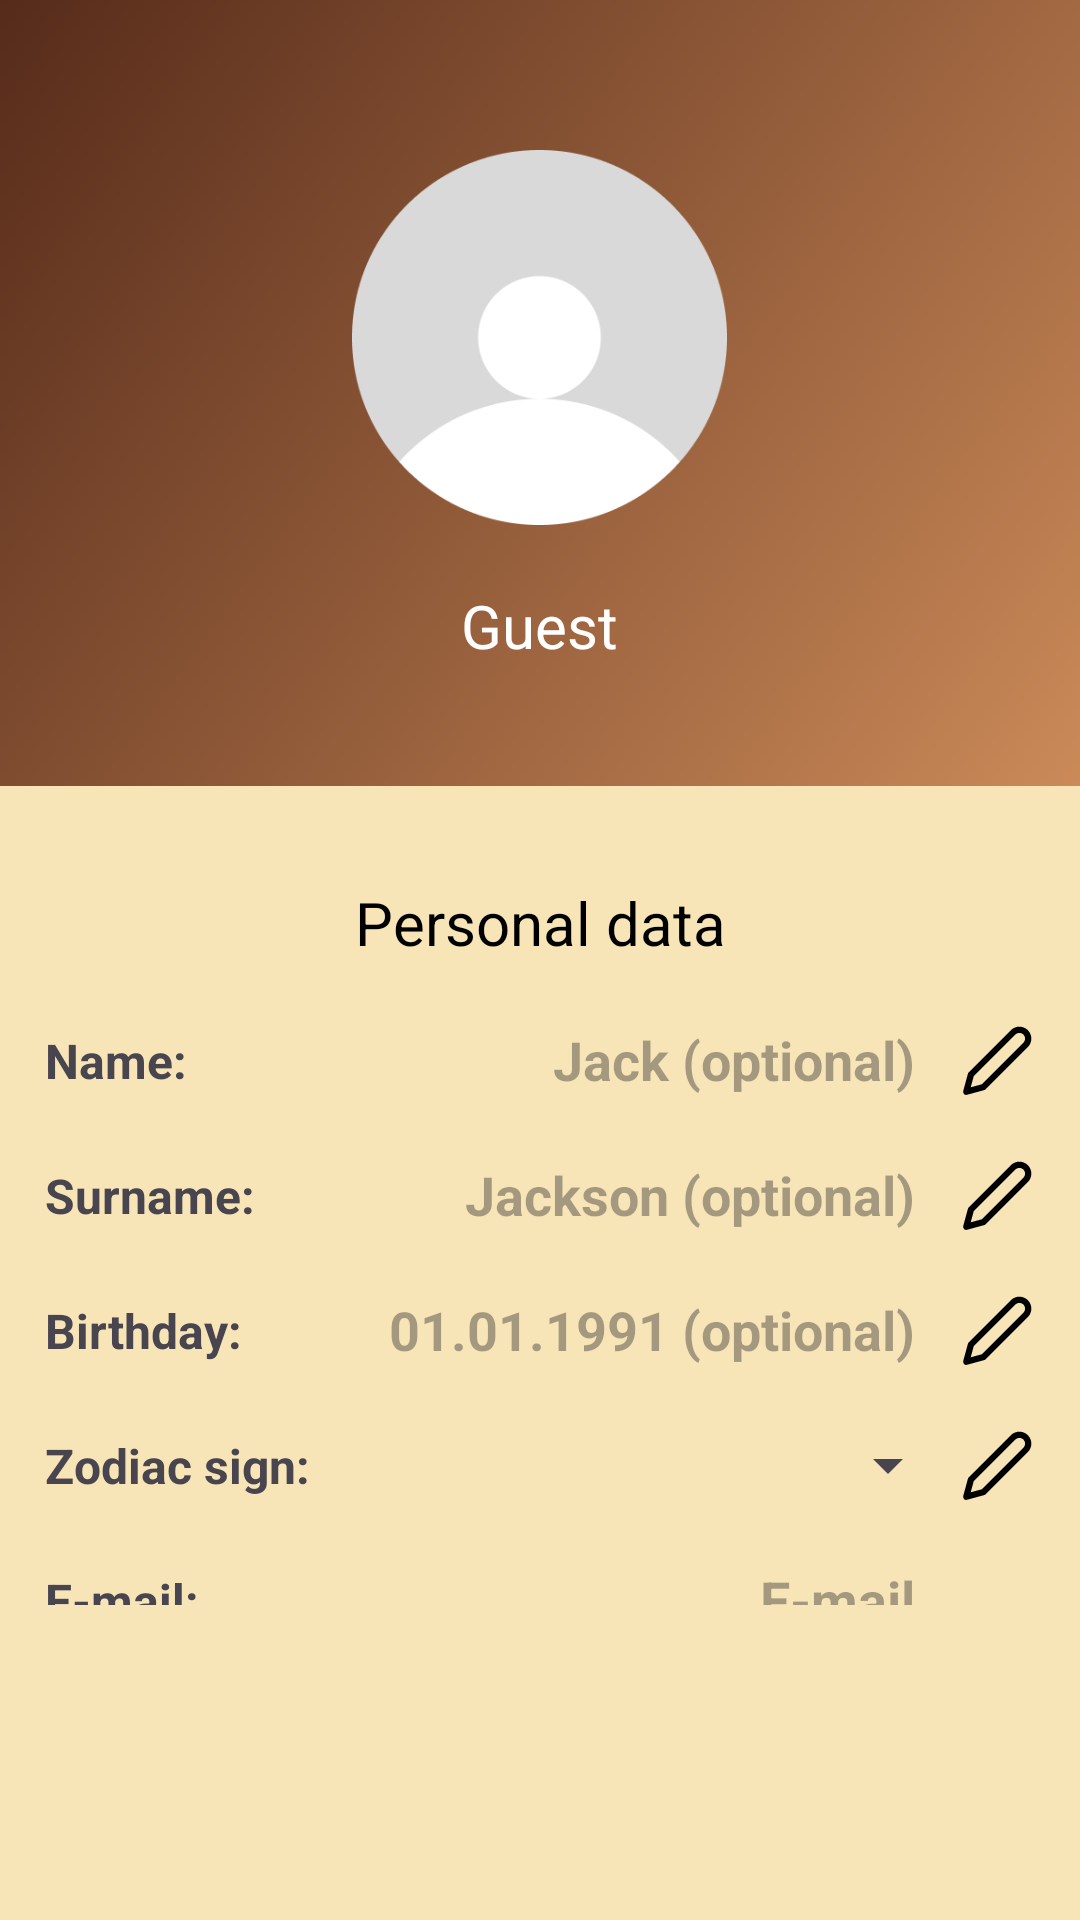

Reconstruct the res/layout file that produces this screen, plus the resources it refers to.
<!-- AndroidManifest.xml: application theme Theme.KindCafe -->
<!-- res/layout/frag_settings_personal.xml -->
<?xml version="1.0" encoding="utf-8"?>
<androidx.constraintlayout.widget.ConstraintLayout xmlns:android="http://schemas.android.com/apk/res/android"
    xmlns:tools="http://schemas.android.com/tools"
    android:layout_width="match_parent"
    android:layout_height="match_parent"
    xmlns:app="http://schemas.android.com/apk/res-auto"
    android:paddingBottom="105dp"
    android:background="@drawable/show_items_back">

    <include
        android:id="@+id/header_setting"
        layout="@layout/side_menu_header"
        app:layout_constraintEnd_toEndOf="parent"
        app:layout_constraintStart_toStartOf="parent"
        app:layout_constraintTop_toTopOf="parent" />


    <TextView
        android:id="@+id/tvSettingsPersonal"
        android:layout_width="wrap_content"
        android:layout_height="wrap_content"
        android:layout_marginTop="32dp"
        android:text="@string/personal_data"
        android:textColor="@color/black"
        android:textSize="20sp"
        app:layout_constraintEnd_toEndOf="parent"
        app:layout_constraintStart_toStartOf="parent"
        app:layout_constraintTop_toBottomOf="@+id/header_setting" />

    <TextView
        android:id="@+id/tvName"
        android:layout_width="wrap_content"
        android:layout_height="wrap_content"
        android:layout_marginHorizontal="15dp"
        android:textSize="16sp"
        android:text="@string/title_name_opt"
        android:textStyle="bold"
        app:layout_constraintBottom_toBottomOf="@+id/etSetName"
        app:layout_constraintStart_toStartOf="parent"
        app:layout_constraintTop_toTopOf="@+id/etSetName" />



    <EditText
        android:id="@+id/etSetName"
        android:layout_width="0dp"
        android:layout_height="0dp"
        android:layout_marginStart="100dp"
        android:layout_marginEnd="15dp"
        android:background="@color/transparent_my"
        android:ems="10"
        android:hint="@string/hint_name_opt"
        android:inputType="text"
        android:textColor="@color/black"
        android:textStyle="bold"
        android:gravity="end"
        app:layout_constraintBottom_toBottomOf="@+id/ivSettingsNameE"
        app:layout_constraintEnd_toStartOf="@+id/ivSettingsNameE"
        app:layout_constraintStart_toStartOf="parent"
        app:layout_constraintTop_toTopOf="@+id/ivSettingsNameE" />

    <ImageView
        android:id="@+id/ivSettingsNameE"
        android:layout_width="25dp"
        android:layout_height="25dp"
        android:layout_marginTop="20dp"
        android:layout_marginEnd="15dp"
        app:layout_constraintEnd_toEndOf="parent"
        app:layout_constraintTop_toBottomOf="@id/tvSettingsPersonal"
        app:srcCompat="@drawable/ic_edit"
        tools:layout_editor_absoluteY="321dp" />

    <TextView
        android:id="@+id/tvSurname"
        android:layout_width="wrap_content"
        android:layout_height="wrap_content"
        android:text="@string/title_surname_opt"
        android:textSize="16sp"
        android:textStyle="bold"
        app:layout_constraintBottom_toBottomOf="@+id/etSetSurname"
        app:layout_constraintStart_toStartOf="@+id/tvName"
        app:layout_constraintTop_toTopOf="@+id/etSetSurname" />

    <EditText
        android:id="@+id/etSetSurname"
        android:layout_width="0dp"
        android:layout_height="0dp"
        android:layout_marginEnd="15dp"
        android:background="@color/transparent_my"
        android:ems="10"
        android:hint="@string/hint_surname_opt"
        android:inputType="text"
        android:textColor="@color/black"
        android:textStyle="bold"
        android:gravity="end"
        app:layout_constraintBottom_toBottomOf="@+id/ivSettingsSurnameE"
        app:layout_constraintEnd_toStartOf="@+id/ivSettingsSurnameE"
        app:layout_constraintStart_toStartOf="@+id/etSetName"
        app:layout_constraintTop_toTopOf="@+id/ivSettingsSurnameE" />


    <ImageView
        android:id="@+id/ivSettingsSurnameE"
        android:layout_width="25dp"
        android:layout_height="25dp"
        android:layout_marginTop="20dp"
        android:layout_marginEnd="15dp"
        app:layout_constraintEnd_toEndOf="parent"
        app:layout_constraintTop_toBottomOf="@id/ivSettingsNameE"
        app:srcCompat="@drawable/ic_edit"
        tools:layout_editor_absoluteY="321dp" />

    <TextView
        android:id="@+id/tvBirthday"
        android:layout_width="wrap_content"
        android:layout_height="wrap_content"
        android:text="@string/title_birthday_opt"
        android:textSize="16sp"
        android:textStyle="bold"
        app:layout_constraintBottom_toBottomOf="@+id/etSetBirthday"
        app:layout_constraintStart_toStartOf="@+id/tvSurname"
        app:layout_constraintTop_toTopOf="@+id/etSetBirthday" />


    <EditText
        android:id="@+id/etSetBirthday"
        android:layout_width="0dp"
        android:layout_height="0dp"
        android:layout_marginEnd="15dp"
        android:background="@color/transparent_my"
        android:ems="10"
        android:hint="@string/hint_birthday_opt"
        android:inputType="date"
        android:textColor="@color/black"
        android:textStyle="bold"
        android:gravity="end"
        app:layout_constraintBottom_toBottomOf="@+id/ivSettingsBirthdayE"
        app:layout_constraintEnd_toStartOf="@+id/ivSettingsBirthdayE"
        app:layout_constraintStart_toStartOf="@+id/etSetSurname"
        app:layout_constraintTop_toTopOf="@+id/ivSettingsBirthdayE" />


    <ImageView
        android:id="@+id/ivSettingsBirthdayE"
        android:layout_width="25dp"
        android:layout_height="25dp"
        android:layout_marginTop="20dp"
        android:layout_marginEnd="15dp"
        app:layout_constraintEnd_toEndOf="parent"
        app:layout_constraintTop_toBottomOf="@id/ivSettingsSurnameE"
        app:srcCompat="@drawable/ic_edit"
        tools:layout_editor_absoluteY="321dp" />


    <TextView
        android:id="@+id/tvZodiac"
        android:layout_width="wrap_content"
        android:layout_height="wrap_content"
        android:text="@string/title_zodiac_opt"
        android:textSize="16sp"
        android:textStyle="bold"
        app:layout_constraintBottom_toBottomOf="@+id/spZodiacSign"
        app:layout_constraintStart_toStartOf="@+id/tvSurname"
        app:layout_constraintTop_toTopOf="@+id/spZodiacSign" />


    <Spinner
        android:id="@+id/spZodiacSign"
        android:layout_width="0dp"
        android:layout_height="0dp"
        android:textAlignment="textEnd"
        app:layout_constraintBottom_toBottomOf="@+id/ivSettingsZodiacE"
        app:layout_constraintEnd_toStartOf="@+id/ivSettingsZodiacE"
        app:layout_constraintHorizontal_bias="1.0"
        app:layout_constraintStart_toStartOf="@+id/etSetBirthday"
        app:layout_constraintTop_toTopOf="@+id/ivSettingsZodiacE" />

    <ImageView
        android:id="@+id/ivSettingsZodiacE"
        android:layout_width="25dp"
        android:layout_height="25dp"
        android:layout_marginTop="20dp"
        android:layout_marginEnd="15dp"
        app:layout_constraintEnd_toEndOf="parent"
        app:layout_constraintTop_toBottomOf="@id/ivSettingsBirthdayE"
        app:srcCompat="@drawable/ic_edit"
        tools:layout_editor_absoluteY="321dp" />

    <TextView
        android:id="@+id/tvEmail"
        android:layout_width="wrap_content"
        android:layout_height="wrap_content"
        android:text="@string/title_email"
        android:textSize="16sp"
        android:textStyle="bold"
        app:layout_constraintBottom_toBottomOf="@+id/tvSetEmail"
        app:layout_constraintStart_toStartOf="@+id/tvSurname"
        app:layout_constraintTop_toTopOf="@+id/tvSetEmail" />

    <TextView
        android:id="@+id/tvSetEmail"
        android:layout_width="0dp"
        android:layout_height="0dp"
        android:layout_marginEnd="15dp"
        android:background="@color/transparent_my"
        android:textSize="18sp"
        android:hint="@string/hint_email"
        android:textColor="@color/black"
        android:textStyle="bold"
        android:gravity="end"
        app:layout_constraintBottom_toBottomOf="@id/ivSettingsEmailE"
        app:layout_constraintEnd_toStartOf="@id/ivSettingsEmailE"
        app:layout_constraintStart_toStartOf="@id/spZodiacSign"
        app:layout_constraintTop_toTopOf="@id/ivSettingsEmailE" />

    <ImageView
        android:id="@+id/ivSettingsEmailE"
        android:layout_width="25dp"
        android:layout_height="25dp"
        android:layout_marginTop="20dp"
        android:layout_marginEnd="15dp"
        app:layout_constraintEnd_toEndOf="parent"
        app:layout_constraintTop_toBottomOf="@id/ivSettingsZodiacE"
        tools:layout_editor_absoluteY="321dp" />


</androidx.constraintlayout.widget.ConstraintLayout>
<!-- res/layout/side_menu_header.xml (included above) -->
<?xml version="1.0" encoding="utf-8"?>
<LinearLayout xmlns:android="http://schemas.android.com/apk/res/android"
    xmlns:app="http://schemas.android.com/apk/res-auto"
    android:layout_width="match_parent"
    android:layout_height="wrap_content"
    android:background="@drawable/header_side_menu_gradient"
    android:gravity="center"
    android:orientation="vertical">

    <ImageView
        android:id="@+id/ivUserPic"
        android:layout_width="125dp"
        android:layout_height="125dp"
        android:layout_marginTop="50dp"
        app:srcCompat="@drawable/user_pic_4x" />

    <TextView
        android:id="@+id/tvUserName"
        android:layout_width="wrap_content"
        android:layout_height="wrap_content"
        android:layout_marginTop="20dp"
        android:layout_marginBottom="40dp"
        android:text="@string/user_name_default"
        android:textColor="@color/white"
        android:textSize="20sp" />
</LinearLayout>
<!-- resources referenced by this layout -->
<resources>
  <color name="black">#FF000000</color>
  <color name="transparent_my">#00000000</color>
  <color name="white">#FFFFFFFF</color>
  <!-- drawable header_side_menu_gradient (drawable) -->
  <?xml version="1.0" encoding="utf-8"?>
  <shape xmlns:android="http://schemas.android.com/apk/res/android">
      <gradient
          android:type="linear"
          android:startColor="@color/header_gradient_start"
          android:endColor="@color/header_gradient_end"
          android:angle="315"/>
  
  </shape>
  <!-- drawable ic_edit (drawable) -->
  <vector xmlns:android="http://schemas.android.com/apk/res/android"
      android:width="24dp"
      android:height="24dp"
      android:viewportWidth="24"
      android:viewportHeight="24">
    <path
        android:pathData="M17,3C17.263,2.737 17.574,2.529 17.918,2.387C18.261,2.245 18.629,2.171 19,2.171C19.371,2.171 19.739,2.245 20.082,2.387C20.426,2.529 20.737,2.737 21,3C21.263,3.262 21.471,3.574 21.613,3.917C21.755,4.261 21.828,4.628 21.828,5C21.828,5.371 21.755,5.739 21.613,6.082C21.471,6.425 21.263,6.737 21,7L7.5,20.5L2,22L3.5,16.5L17,3Z"
        android:strokeLineJoin="round"
        android:strokeWidth="2"
        android:fillColor="#00000000"
        android:strokeColor="#000000"
        android:strokeLineCap="round"/>
  </vector>
  <!-- drawable show_items_back (drawable) -->
  <vector xmlns:android="http://schemas.android.com/apk/res/android"
      android:width="207dp"
      android:height="152dp"
      android:viewportWidth="207"
      android:viewportHeight="152">
    <path
        android:pathData="M0,0h207v152h-207z"
        android:fillColor="#EFD288"/>
    <path
        android:pathData="M0,0h207v152h-207z"
        android:fillColor="#FFFAEE"
        android:fillAlpha="0.47"/>
  </vector>
  <!-- drawable user_pic_4x: png bitmap (drawable, 8906 bytes) -->
  <string name="hint_birthday_opt">01.01.1991 (optional)</string>
  <string name="hint_email">E-mail</string>
  <string name="hint_name_opt">Jack (optional)</string>
  <string name="hint_surname_opt">Jackson (optional)</string>
  <string name="personal_data">Personal data</string>
  <string name="title_birthday_opt">Birthday:</string>
  <string name="title_email">E-mail:</string>
  <string name="title_name_opt">Name:</string>
  <string name="title_surname_opt">Surname:</string>
  <string name="title_zodiac_opt">Zodiac sign:</string>
  <string name="user_name_default">Guest</string>
  <style name="Theme.KindCafe" parent="Base.Theme.KindCafe" />
  <color name="header_gradient_start">#562B1A</color>
  <color name="header_gradient_end">#CB8A58</color>
  <style name="Base.Theme.KindCafe" parent="Theme.Material3.DayNight.NoActionBar">
          
          
          <item name="android:statusBarColor">@color/status_bar_yellow</item>
          <item name="drawerArrowStyle">@style/DrawerArrowStyle</item>
      </style>
  <color name="status_bar_yellow">@color/bottom_menu_color</color>
  <style name="DrawerArrowStyle" parent="Widget.AppCompat.DrawerArrowToggle">
          <item name="spinBars">true</item>
          <item name="color">@color/black</item>
      </style>
  <color name="bottom_menu_color">#713E5D</color>
</resources>
